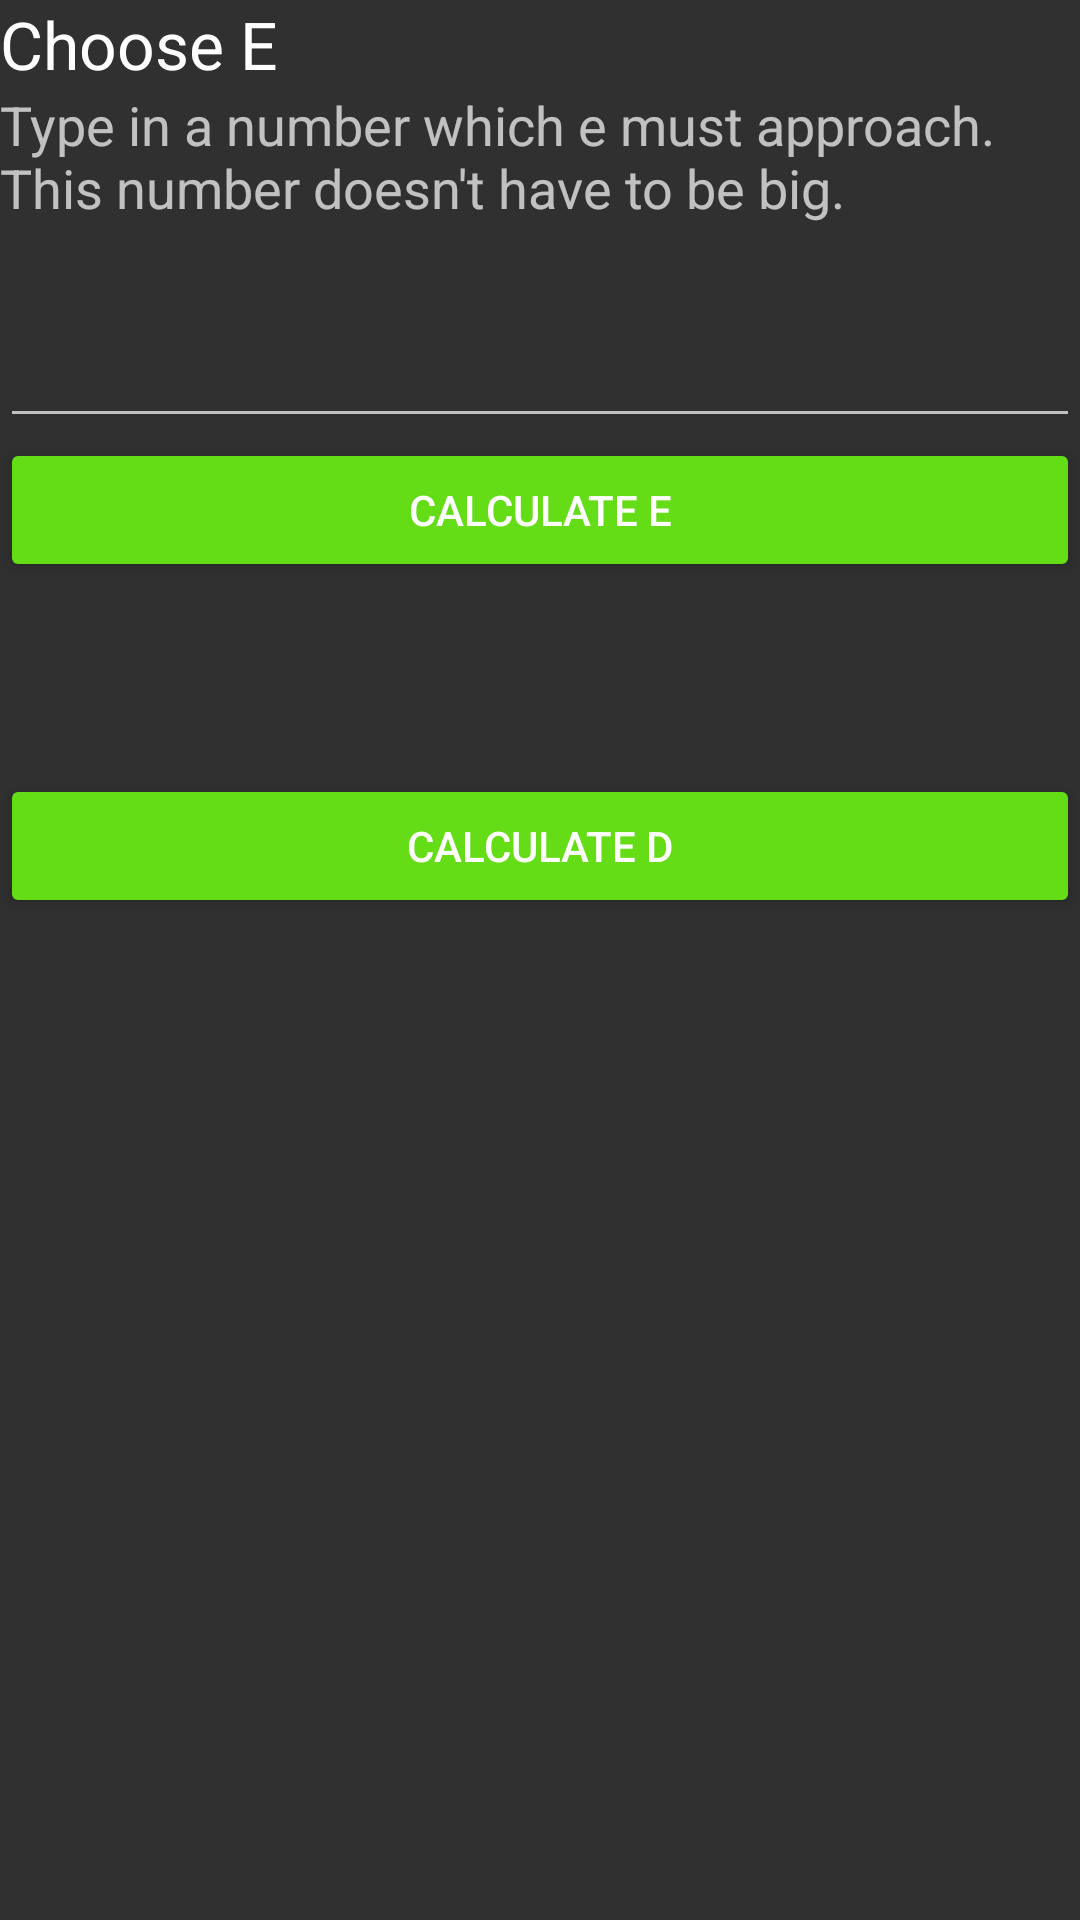

This screen was rendered from an Android layout file. Write that file and the resources it references.
<!-- AndroidManifest.xml: application theme AppTheme -->
<!-- res/layout/fragment_rsa_e.xml -->
<?xml version="1.0" encoding="utf-8"?>
<RelativeLayout xmlns:android="http://schemas.android.com/apk/res/android"
    android:layout_width="match_parent"
    android:layout_height="match_parent">

    <TextView
        android:id="@+id/heading"
        android:layout_width="wrap_content"
        android:layout_height="wrap_content"
        android:text="@string/choose_e_fragment_heading"
        android:textAppearance="?android:textAppearanceLarge" />

    <TextView
        android:id="@+id/explanation"
        android:layout_width="wrap_content"
        android:layout_height="wrap_content"
        android:layout_below="@id/heading"
        android:text="@string/choose_e_fragment_explanation"
        android:textAppearance="?android:textAppearanceMedium" />

    <EditText
        android:id="@+id/edit_text1"
        android:layout_width="match_parent"
        android:layout_height="wrap_content"
        android:layout_below="@id/explanation"
        android:layout_marginTop="30dp"
        android:inputType="number" />

    <Button
        android:id="@+id/calculate_e_button"
        android:layout_width="match_parent"
        android:layout_height="wrap_content"
        android:layout_below="@id/edit_text1"
        android:text="@string/calculate_e" />

    <ProgressBar
        android:id="@+id/progress_bar"
        style="@style/progress_bar_style"
        android:layout_width="wrap_content"
        android:layout_height="wrap_content"
        android:layout_below="@id/calculate_e_button"
        android:layout_centerHorizontal="true"
        android:layout_marginTop="16dp"
        android:visibility="invisible" />

    <TextView
        android:id="@+id/e_textView"
        android:layout_width="wrap_content"
        android:layout_height="wrap_content"
        android:layout_below="@id/calculate_e_button"
        android:layout_centerHorizontal="true"
        android:layout_marginTop="16dp"
        android:textAppearance="?android:textAppearanceMedium"
        android:textColor="@android:color/white" />

    <Button
        android:id="@+id/calculate_d_button"
        android:layout_width="match_parent"
        android:layout_height="wrap_content"
        android:layout_below="@id/progress_bar"
        android:text="@string/calculate_d" />

    <ProgressBar
        android:id="@+id/progress_bar2"
        style="@style/progress_bar_style"
        android:layout_width="wrap_content"
        android:layout_height="wrap_content"
        android:layout_below="@id/calculate_d_button"
        android:layout_centerHorizontal="true"
        android:layout_marginTop="16dp"
        android:visibility="invisible" />

    <TextView
        android:id="@+id/d_textView"
        android:layout_width="wrap_content"
        android:layout_height="wrap_content"
        android:layout_below="@id/calculate_d_button"
        android:layout_centerHorizontal="true"
        android:layout_marginTop="16dp"
        android:textAppearance="?android:textAppearanceMedium"
        android:textColor="@android:color/white" />

</RelativeLayout>
<!-- resources referenced by this layout -->
<resources>
  <string name="calculate_d">Calculate D</string>
  <string name="calculate_e">Calculate E</string>
  <string name="choose_e_fragment_explanation">Type in a number which e must approach. This number doesn\'t have to be big.</string>
  <string name="choose_e_fragment_heading">Choose E</string>
  <style name="progress_bar_style" parent="@android:style/Widget.ProgressBar" />
  <style name="AppTheme" parent="AppTheme.Base" />
  <style name="AppTheme.Base" parent="Theme.AppCompat.NoActionBar">
          <item name="colorPrimary">@color/colorPrimary</item>
          <item name="colorPrimaryDark">@color/colorPrimaryDark</item>
          
          <item name="android:colorButtonNormal">@color/colorButtonNormal</item>
      </style>
  <color name="colorPrimary">#2196F3</color>
  <color name="colorPrimaryDark">#1976D2</color>
  <color name="colorButtonNormal">#64DD17</color>
</resources>
